Labelled photos from "dataset_cleaned", an image-classification folder in elahemazloomian/traffic-vehicle-classification. The possible labels are: ambulance, autobus, kamyun, kamyunet, minibus, savari, taxi, vanet.

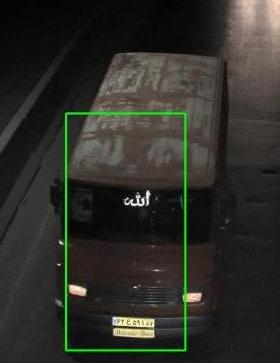
Label: minibus

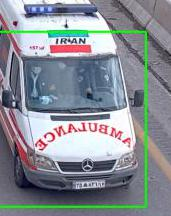
Label: ambulance

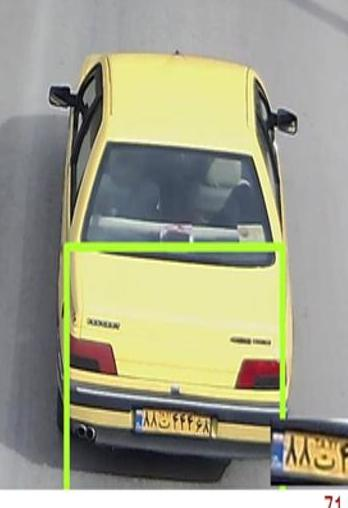
Label: taxi

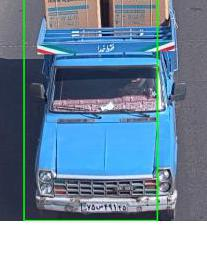
Label: vanet

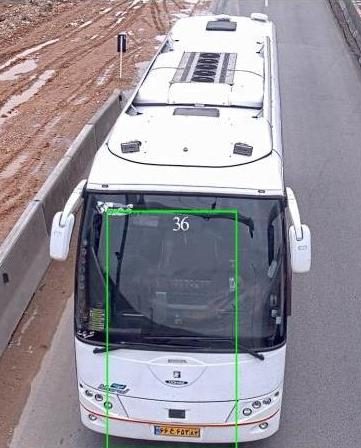
Label: autobus

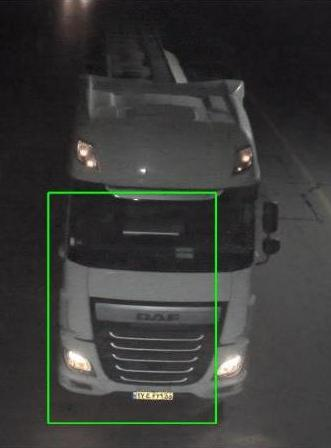
Label: kamyun
